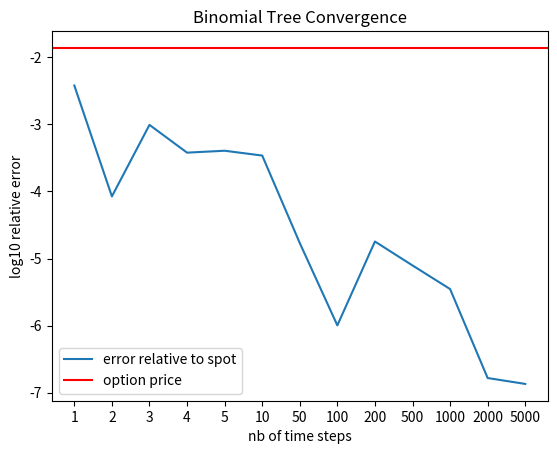

Write Python code to recreate this figure.
import numpy as np
import matplotlib.pyplot as plt
import scipy.stats as si

# S: spot price, K: strike, T=time to maturity in years, r: risk neutral rate, sigma: volatility
def black_scholes_premium(S, K, T, r, sigma):
    df = np.exp(-r * T) 
    if T<1e-8 or sigma<1e-8:
        call = max(S-K*df, 0.)
        vega = 0
    else:
        sqt = np.sqrt(T)
        d1 = (np.log(S / K) + (r + 0.5 * sigma ** 2) * T) / (sigma * sqt)
        d2 = d1 - sigma * sqt
        call = S * si.norm.cdf(d1, 0.0, 1.0) - K * si.norm.cdf(d2, 0.0, 1.0) * df
        vega = S * si.norm.pdf(d1, 0.0, 1.0) * sqt 
    put  =  call + K*df-S # use call-put parity for the put
    return call, put, vega
    
def binomial_tree_pricer(r,q,sigma,T,n,S,payoff,american=True,showArrowDebreu=False):
    if showArrowDebreu and n>6:
        print("WARN: you asked to print all tree state price but n is big, turning off printing")
        showArrowDebreu = False
    dt = T/n
    up  = np.exp(sigma*np.sqrt(dt))
    p0 = (up * np.exp((r-q) * dt) - 1) / (up**2 - 1) 
    p1 = 1 - p0
    df = np.exp(-r * dt)
    # initial values at time T
    if showArrowDebreu:
        print("p0=%f u=%f p1=%f d=%f df=%f" % (p0,up,p1,1/up,df))
        print("t","x","arrow-debreu price")
    p = np.zeros(n+1)
    for i in range(n+1): # i from 0 to n incl
        p[i] = payoff(S * up**(2*i - n))
        if showArrowDebreu:
            print(n,i,p[i])
    # move to earlier times
    for j in range(n-1,-1,-1): # j from n-1 to 0 incl
        for i in range(j+1): # i from 0 to j incl
            # discounted expected value of exdiv price
            p[i] = (p0 * p[i+1] + p1 * p[i])*df
            # american payoff
            if american:
                early_exercise = payoff(S * up**(2*i - j))
                p[i] = max(early_exercise,p[i])
            if showArrowDebreu:
                print(j,i,p[i])
    return p[0]

# ---------------------------------------------------------------------------
# display Arrow Debreu Prices
#
r = 0.05
q = 0.02
sigma = 0.15
T = 1/12
n = 2
S = 50
K = S*1.01
print("binomial tree ex-div payoff=S")
binomial_tree_pricer(r,q,sigma,T,n,S,lambda S: S,american=False,showArrowDebreu=True)
print("binomial tree american payoff=S")
binomial_tree_pricer(r,q,sigma,T,n,S,lambda S: S,american=True,showArrowDebreu=True)
print("binomial tree with european put payoff=max(K-S)")
binomial_tree_pricer(r,q,sigma,T,n,S,lambda S: max(K-S,0),american=False,showArrowDebreu=True)
print("binomial tree with american put payoff=max(K-S)")
binomial_tree_pricer(r,q,sigma,T,n,S,lambda S: max(K-S,0),american=True,showArrowDebreu=True)
n = 300

# ---------------------------------------------------------------------------
# numerical precision
#
call,put,_ = black_scholes_premium(S*np.exp(-q*T), K, T, r, sigma)
nbs = [1,2,3,4,5,10,50,100,200,500,1000,2000,5000]
err = {}
for n in nbs:
    err[n] = np.log10(np.abs((call-binomial_tree_pricer(r,q,sigma,T,n,S,lambda S: max(S-K,0),american=False))/K))
n = 300
plt.plot(err.values(),label="error relative to spot")
plt.axhline(y=np.log10(call/S),color="red",label="option price")
plt.xlabel("nb of time steps")
plt.ylabel("log10 relative error")
ax = plt.gca()
ax.set(xticks=range(len(nbs)), xticklabels=nbs)
plt.legend()
plt.title("Binomial Tree Convergence")
plt.show()

# ---------------------------------------------------------------------------
# american vs european pricing, black formula
#
print("risk neutral r=%f dividend yield q=%f" % (r,q))
call,put,_ = black_scholes_premium(S*np.exp(-q*T), K, T, r, sigma)
print("black-scholes formula call=%f put=%f" % (call,put))
print("european call binomial=%f"%binomial_tree_pricer(r,q,sigma,T,n,S,lambda S: max(S-K,0),american=False))
print("american call binomial=%f"%binomial_tree_pricer(r,q,sigma,T,n,S,lambda S: max(S-K,0),american=True))
print("european put binomial=%f"%binomial_tree_pricer(r,q,sigma,T,n,S,lambda S: max(K-S,0),american=False))
print("american put binomial=%f"%binomial_tree_pricer(r,q,sigma,T,n,S,lambda S: max(K-S,0),american=True))
# ---------------------------------------------------------------------------
# comparison with 0 div yield
#
q = 0.00
print("risk neutral r=%f dividend yield q=%f" % (r,q))
call,put,_ = black_scholes_premium(S*np.exp(-q*T), K, T, r, sigma)
print("black-scholes formula call=%f put=%f" % (call,put))
print("european call binomial=%f"%binomial_tree_pricer(r,q,sigma,T,n,S,lambda S: max(S-K,0),american=False))
print("american call binomial=%f"%binomial_tree_pricer(r,q,sigma,T,n,S,lambda S: max(S-K,0),american=True))
print("european put binomial=%f"%binomial_tree_pricer(r,q,sigma,T,n,S,lambda S: max(K-S,0),american=False))
print("american put binomial=%f"%binomial_tree_pricer(r,q,sigma,T,n,S,lambda S: max(K-S,0),american=True))
# ---------------------------------------------------------------------------
# comparison with 0 div yield and 0 risk neutral rate
#
r = 0.00
print("risk neutral r=%f dividend yield q=%f" % (r,q))
call,put,_ = black_scholes_premium(S*np.exp(-q*T), K, T, r, sigma)
print("black-scholes formula call=%f put=%f" % (call,put))
print("european call binomial=%f"%binomial_tree_pricer(r,q,sigma,T,n,S,lambda S: max(S-K,0),american=False))
print("american call binomial=%f"%binomial_tree_pricer(r,q,sigma,T,n,S,lambda S: max(S-K,0),american=True))
print("european put binomial=%f"%binomial_tree_pricer(r,q,sigma,T,n,S,lambda S: max(K-S,0),american=False))
print("american put binomial=%f"%binomial_tree_pricer(r,q,sigma,T,n,S,lambda S: max(K-S,0),american=True))
